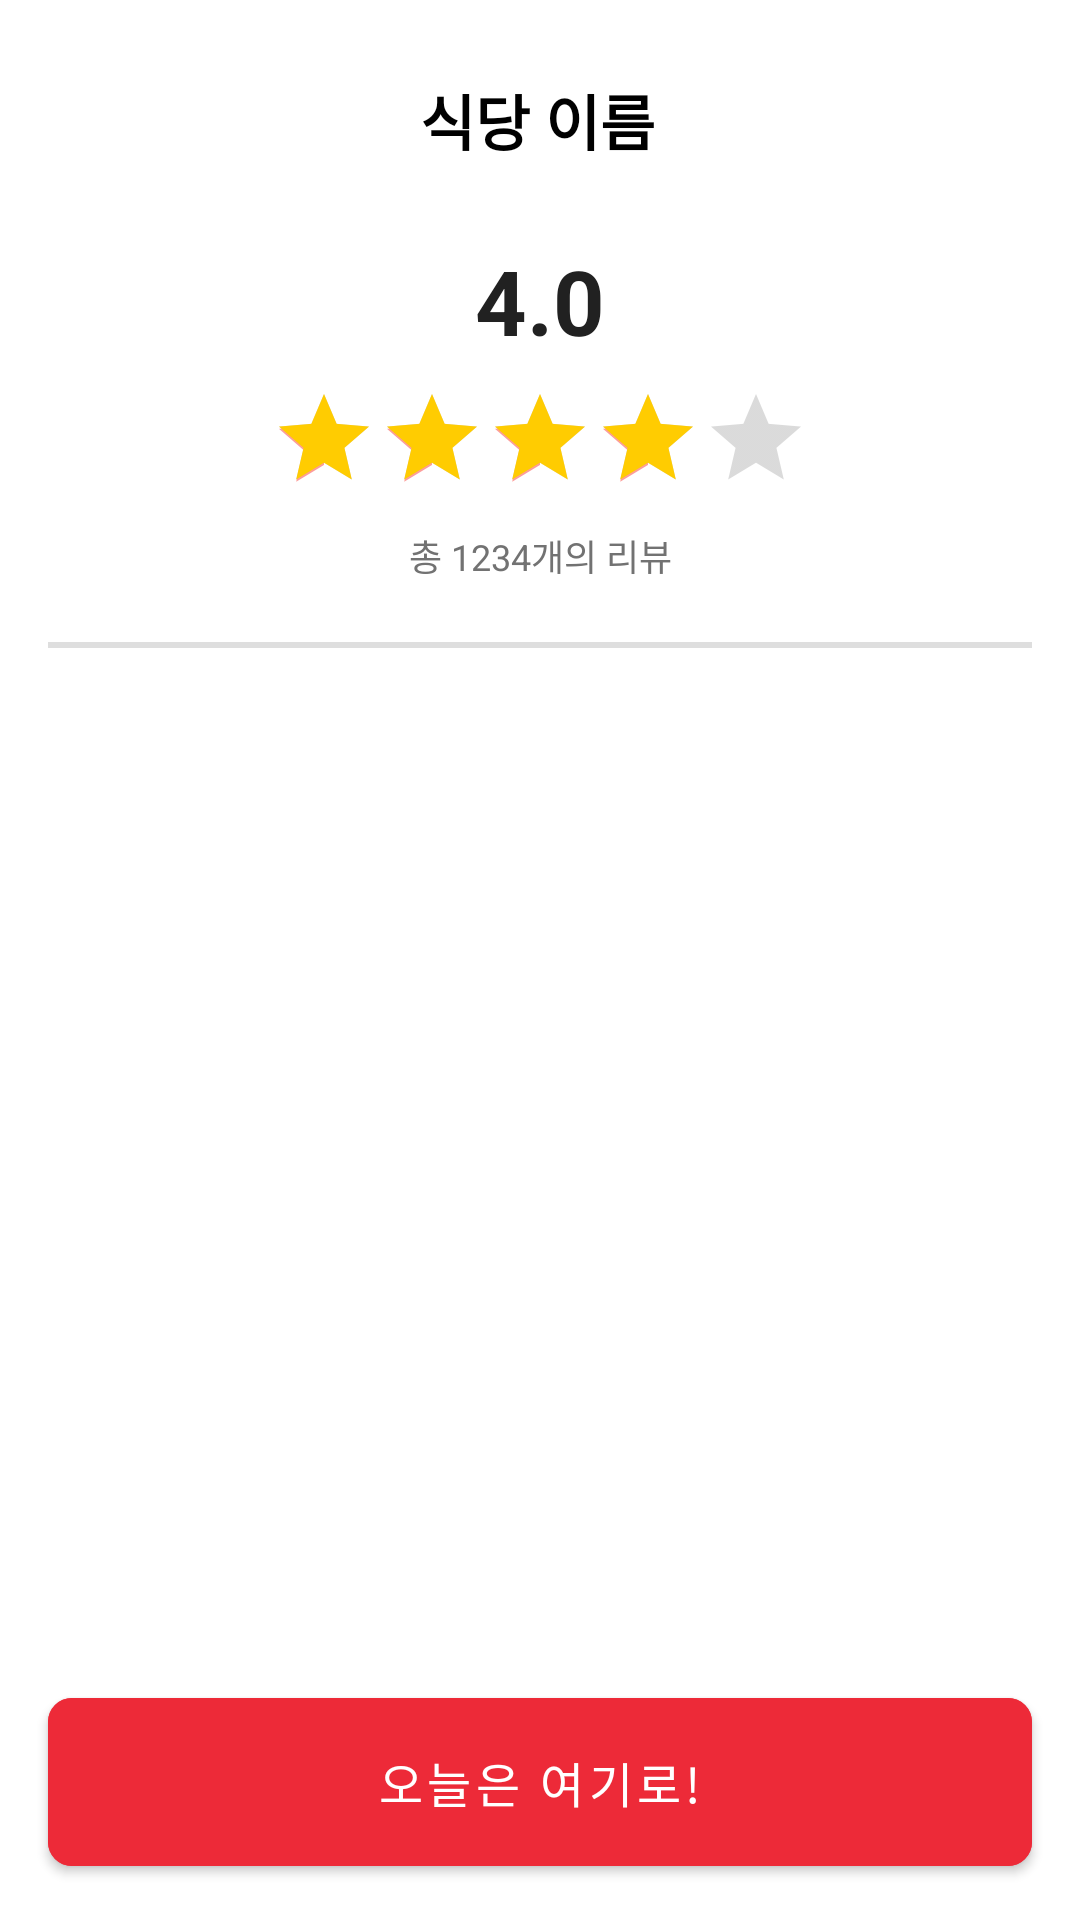

Here is an Android app screen rendered from its layout file. Give the layout XML and the strings, colors and styles it references.
<!-- AndroidManifest.xml: application theme MainTheme -->
<!-- res/layout/fragment_review.xml -->
<?xml version="1.0" encoding="utf-8"?>
<androidx.constraintlayout.widget.ConstraintLayout xmlns:android="http://schemas.android.com/apk/res/android"
    android:layout_width="match_parent"
    android:layout_height="match_parent"
    xmlns:app="http://schemas.android.com/apk/res-auto"
    xmlns:tools="http://schemas.android.com/tools">
    <androidx.appcompat.widget.Toolbar
        android:id="@+id/review_toolbar"
        android:layout_height="80dp"
        android:layout_width="match_parent"
        android:background="@color/white"
        android:visibility="visible"
        app:layout_constraintTop_toTopOf="parent">
        <androidx.constraintlayout.widget.ConstraintLayout
            android:id="@+id/toolbar_back_button"
            android:layout_width="48dp"
            android:layout_height="48dp"
            android:clickable="true"
            android:focusable="true">
            <ImageView
                android:id="@+id/toolbar_back_button_arrow"
                android:layout_width="24dp"
                android:layout_height="24dp"
                android:src="@drawable/ic_back_arrow"
                app:layout_constraintBottom_toBottomOf="parent"
                app:layout_constraintEnd_toEndOf="parent"
                app:layout_constraintStart_toStartOf="parent"
                app:layout_constraintTop_toTopOf="parent" />
        </androidx.constraintlayout.widget.ConstraintLayout>
        <TextView
            android:id="@+id/toolbar_title"
            android:layout_width="match_parent"
            android:layout_height="wrap_content"
            android:text="식당 이름"
            android:textSize="20sp"
            android:textStyle="bold"
            android:textColor="@color/black"
            android:padding="20dp"
            android:gravity="center"
            android:layout_marginEnd="66dp"/>
    </androidx.appcompat.widget.Toolbar>
    <TextView
        android:id="@+id/review_avg_title"
        android:layout_width="wrap_content"
        android:layout_height="wrap_content"
        app:layout_constraintStart_toStartOf="parent"
        app:layout_constraintEnd_toEndOf="parent"
        app:layout_constraintTop_toBottomOf="@+id/review_toolbar"
        android:text="4.0"
        android:textColor="@color/s_textBlack"
        android:textStyle="bold"
        android:textSize="30sp"/>
    <RatingBar
        android:id="@+id/review_avg_star"
        android:layout_width="wrap_content"
        android:layout_height="wrap_content"
        style="@style/Widget.AppCompat.RatingBar.Indicator"
        android:progressTint="@color/star_yelloow"
        android:rating="4"
        android:layout_marginTop="8dp"
        app:layout_constraintTop_toBottomOf="@+id/review_avg_title"
        app:layout_constraintStart_toStartOf="parent"
        app:layout_constraintEnd_toEndOf="parent"/>
    <TextView
        android:id="@+id/review_avg_title_desc"
        android:layout_width="wrap_content"
        android:layout_height="wrap_content"
        android:textSize="12sp"
        android:textColor="@color/s_textBlackSecondary"
        android:text="총 1234개의 리뷰"
        app:layout_constraintTop_toBottomOf="@+id/review_avg_star"
        app:layout_constraintStart_toStartOf="parent"
        app:layout_constraintEnd_toEndOf="parent"
        android:layout_marginTop="12dp"/>
    <View
        android:id="@+id/review_divider"
        android:layout_width="0dp"
        android:layout_height="2dp"
        android:background="@color/disable_color"
        app:layout_constraintStart_toStartOf="parent"
        app:layout_constraintEnd_toEndOf="parent"
        app:layout_constraintTop_toBottomOf="@+id/review_avg_title_desc"
        android:layout_marginTop="20dp"
        android:layout_marginHorizontal="16dp"/>
    <androidx.recyclerview.widget.RecyclerView
        android:id="@+id/review_list"
        android:layout_width="0dp"
        android:layout_height="0dp"
        app:layout_constraintStart_toStartOf="parent"
        app:layout_constraintEnd_toEndOf="parent"
        app:layout_constraintTop_toBottomOf="@+id/review_divider"
        app:layout_constraintBottom_toTopOf="@+id/review_submit_button"
        android:layout_marginHorizontal="16dp"
        android:layout_marginBottom="12dp"
        app:layoutManager="androidx.recyclerview.widget.LinearLayoutManager"
        tools:listitem="@layout/review_item"/>
    <com.google.android.material.button.MaterialButton
        android:id="@+id/review_submit_button"
        android:layout_width="0dp"
        android:layout_height="68dp"
        android:backgroundTint="@color/mov_red"
        app:layout_constraintStart_toStartOf="parent"
        app:layout_constraintEnd_toEndOf="parent"
        app:layout_constraintBottom_toBottomOf="parent"
        android:layout_marginHorizontal="16dp"
        app:cornerRadius="8dp"
        android:text="오늘은 여기로!"
        android:textColor="@color/white"
        android:textSize="16sp"
        android:layout_marginBottom="12dp"/>
</androidx.constraintlayout.widget.ConstraintLayout>
<!-- res/layout/review_item.xml (included above) -->
<?xml version="1.0" encoding="utf-8"?>
<androidx.constraintlayout.widget.ConstraintLayout xmlns:android="http://schemas.android.com/apk/res/android"
    xmlns:app="http://schemas.android.com/apk/res-auto"
    android:layout_width="match_parent"
    android:layout_height="wrap_content"
    android:layout_marginVertical="16dp">

    <androidx.cardview.widget.CardView
        android:id="@+id/review_profile_photo_container"
        android:layout_width="40dp"
        android:layout_height="40dp"
        android:layout_marginStart="4dp"
        app:cardCornerRadius="50dp"
        app:layout_constraintStart_toStartOf="parent"
        app:layout_constraintTop_toTopOf="parent">

        <ImageView
            android:id="@+id/review_profile_photo"
            android:layout_width="40dp"
            android:layout_height="40dp"
            android:scaleType="fitCenter" />
    </androidx.cardview.widget.CardView>

    <TextView
        android:id="@+id/review_profile_name"
        android:layout_width="wrap_content"
        android:layout_height="wrap_content"
        android:layout_marginStart="12dp"
        android:text="김재영"
        android:textColor="@color/s_textBlack"
        android:textSize="14sp"
        app:layout_constraintStart_toEndOf="@+id/review_profile_photo_container"
        app:layout_constraintTop_toTopOf="@+id/review_profile_photo_container" />

    <RatingBar
        android:id="@+id/review_profile_rating_star"
        style="@style/Widget.AppCompat.RatingBar.Small"
        android:layout_width="wrap_content"
        android:layout_height="wrap_content"
        android:layout_marginStart="12dp"
        android:progressTint="@color/star_yelloow"
        android:rating="4"
        app:layout_constraintBottom_toBottomOf="@+id/review_profile_photo_container"
        app:layout_constraintStart_toEndOf="@+id/review_profile_photo_container" />

    <TextView
        android:id="@+id/review_profile_rating"
        android:layout_width="wrap_content"
        android:layout_height="wrap_content"
        android:layout_marginStart="5dp"
        android:text="4.0"
        android:textColor="@color/s_textBlackSecondary"
        android:textSize="12sp"
        app:layout_constraintBottom_toBottomOf="@+id/review_profile_rating_star"
        app:layout_constraintStart_toEndOf="@+id/review_profile_rating_star" />

    <TextView
        android:id="@+id/review_profile_days"
        android:layout_width="wrap_content"
        android:layout_height="wrap_content"
        android:text="1일 전"
        android:textColor="@color/s_textBlackSecondary"
        android:textSize="12sp"
        app:layout_constraintBottom_toBottomOf="@+id/review_profile_rating"
        app:layout_constraintEnd_toEndOf="parent" />

    <TextView
        android:id="@+id/review_content"
        android:layout_width="0dp"
        android:layout_height="wrap_content"
        android:layout_marginStart="4dp"
        android:layout_marginTop="8dp"
        android:layout_marginEnd="4dp"
        android:ellipsize="end"
        android:lineSpacingExtra="3dp"
        android:maxLines="3"
        android:textColor="@color/s_textBlack"
        android:textSize="13sp"
        app:layout_constraintEnd_toEndOf="parent"
        app:layout_constraintStart_toStartOf="parent"
        app:layout_constraintTop_toBottomOf="@+id/review_profile_photo_container" />
</androidx.constraintlayout.widget.ConstraintLayout>
<!-- resources referenced by this layout -->
<resources>
  <color name="black">#FF000000</color>
  <color name="disable_color">#DEDEDE</color>
  <color name="mov_red">#ed2a38</color>
  <color name="s_textBlack">#212121</color>
  <color name="s_textBlackSecondary">#727272</color>
  <color name="star_yelloow">#FFCC01</color>
  <color name="white">#FFFFFFFF</color>
  <style name="MainTheme" parent="Theme.MaterialComponents.DayNight.NoActionBar">
          <item name="actionBarStyle">@color/accent</item>
          <item name="android:actionBarStyle">@color/white</item>
          <item name="colorPrimary">@color/white</item>
          <item name="colorPrimaryDark">@color/white</item>
          <item name="colorAccent">@color/semi_accent</item>
          <item name="android:textColorPrimary">@color/s_textBlack</item>
          <item name="android:textColorSecondary">@color/s_textBlackSecondary</item>
          <item name="android:colorBackground">@color/white</item>
          <item name="android:windowContentTransitions">true</item>
          <item name="android:navigationBarColor">@color/white</item>
  
      </style>
  <color name="accent">#fe4365</color>
  <color name="semi_accent">#fc9d9a</color>
</resources>
